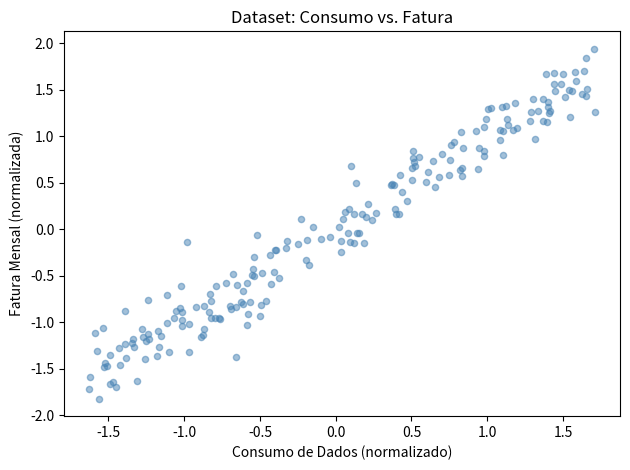

Write Python code to recreate this figure. (Note: this script raises an exception after producing the figure.)
import numpy as np
import matplotlib.pyplot as plt
%matplotlib inline
np.random.seed(42)

# dataset: consumo de dados (GB) → fatura mensal (R$)
n = 200
X_raw = np.random.uniform(1, 50, n)
y_raw = 2.5 * X_raw + 30 + np.random.normal(0, 8, n)

# normalizando para facilitar o treinamento
X = (X_raw - X_raw.mean()) / X_raw.std()
y = (y_raw - y_raw.mean()) / y_raw.std()

plt.scatter(X, y, alpha=0.5, color='steelblue', s=20)
plt.xlabel('Consumo de Dados (normalizado)')
plt.ylabel('Fatura Mensal (normalizada)')
plt.title('Dataset: Consumo vs. Fatura')
plt.tight_layout()
plt.show()

def vanilla_gd(X, y, lr=0.01, epochs=100):
    """
    Batch Gradient Descent para regressão linear.
    Retorna: (w, b, histórico de loss)
    """
    w, b = 0.0, 0.0
    n = len(X)
    historico = []

    for _ in range(epochs):
        # SEU CÓDIGO AQUI
        # 1. calcule y_pred
        # 2. calcule o loss (MSE)
        # 3. calcule os gradientes dw e db
        # 4. atualize w e b
        # 5. adicione o loss ao histórico
        pass

    return w, b, historico


# --- VALIDAÇÃO ---
w_vgd, b_vgd, hist_vgd = vanilla_gd(X, y, lr=0.1, epochs=200)
print(f'Vanilla GD — w: {w_vgd:.4f} | b: {b_vgd:.4f} | Loss final: {hist_vgd[-1]:.6f}')
assert len(hist_vgd) == 200, 'O histórico deve ter 200 valores (um por época)'
assert hist_vgd[-1] < hist_vgd[0], 'O loss deve diminuir ao longo do treino'
print('✅ Exercício 1.1 correto!')

def gd_momentum(X, y, lr=0.01, beta=0.9, epochs=100):
    """
    Gradient Descent com Momentum.
    Retorna: (w, b, histórico de loss)
    """
    w, b   = 0.0, 0.0
    v_w, v_b = 0.0, 0.0
    n = len(X)
    historico = []

    for _ in range(epochs):
        # SEU CÓDIGO AQUI
        # 1. calcule y_pred, loss e gradientes (igual ao 1.1)
        # 2. atualize v_w e v_b com o momentum
        # 3. atualize w e b usando v_w e v_b
        pass

    return w, b, historico


# --- VALIDAÇÃO ---
w_mom, b_mom, hist_mom = gd_momentum(X, y, lr=0.1, beta=0.9, epochs=200)
print(f'Momentum GD — w: {w_mom:.4f} | b: {b_mom:.4f} | Loss final: {hist_mom[-1]:.6f}')
assert hist_mom[-1] < hist_vgd[-1] or abs(hist_mom[-1] - hist_vgd[-1]) < 0.01, \
    'Momentum deve convergir igual ou mais rápido que Vanilla GD'
print('✅ Exercício 1.2 correto!')

def adam(X, y, lr=0.01, beta1=0.9, beta2=0.999, eps=1e-8, epochs=100):
    """
    Adam Optimizer para regressão linear.
    Retorna: (w, b, histórico de loss)
    """
    w, b   = 0.0, 0.0
    m_w, m_b = 0.0, 0.0  # 1º momentos
    v_w, v_b = 0.0, 0.0  # 2º momentos
    n = len(X)
    historico = []

    for t in range(1, epochs + 1):
        # SEU CÓDIGO AQUI
        # 1. calcule y_pred, loss e gradientes
        # 2. atualize m_w, m_b (1º momentos)
        # 3. atualize v_w, v_b (2º momentos)
        # 4. calcule as correções de bias m̂ e v̂
        # 5. atualize w e b
        pass

    return w, b, historico


# --- VALIDAÇÃO ---
w_adam, b_adam, hist_adam = adam(X, y, lr=0.1, epochs=200)
print(f'Adam — w: {w_adam:.4f} | b: {b_adam:.4f} | Loss final: {hist_adam[-1]:.6f}')
assert hist_adam[-1] < hist_vgd[0], 'Adam deve reduzir o loss'
print('✅ Exercício 1.3 correto!')

# SEU CÓDIGO AQUI
# Plote hist_vgd, hist_mom e hist_adam
# Use cores diferentes, legendas e títulos adequados
# Escala logarítmica no eixo y pode ajudar a visualizar melhor

# SEU CÓDIGO AQUI
learning_rates = [0.0001, 0.001, 0.01, 0.1, 0.5, 1.0]

# dica: cuidado com divergência (loss explodindo) para lrs muito altas
